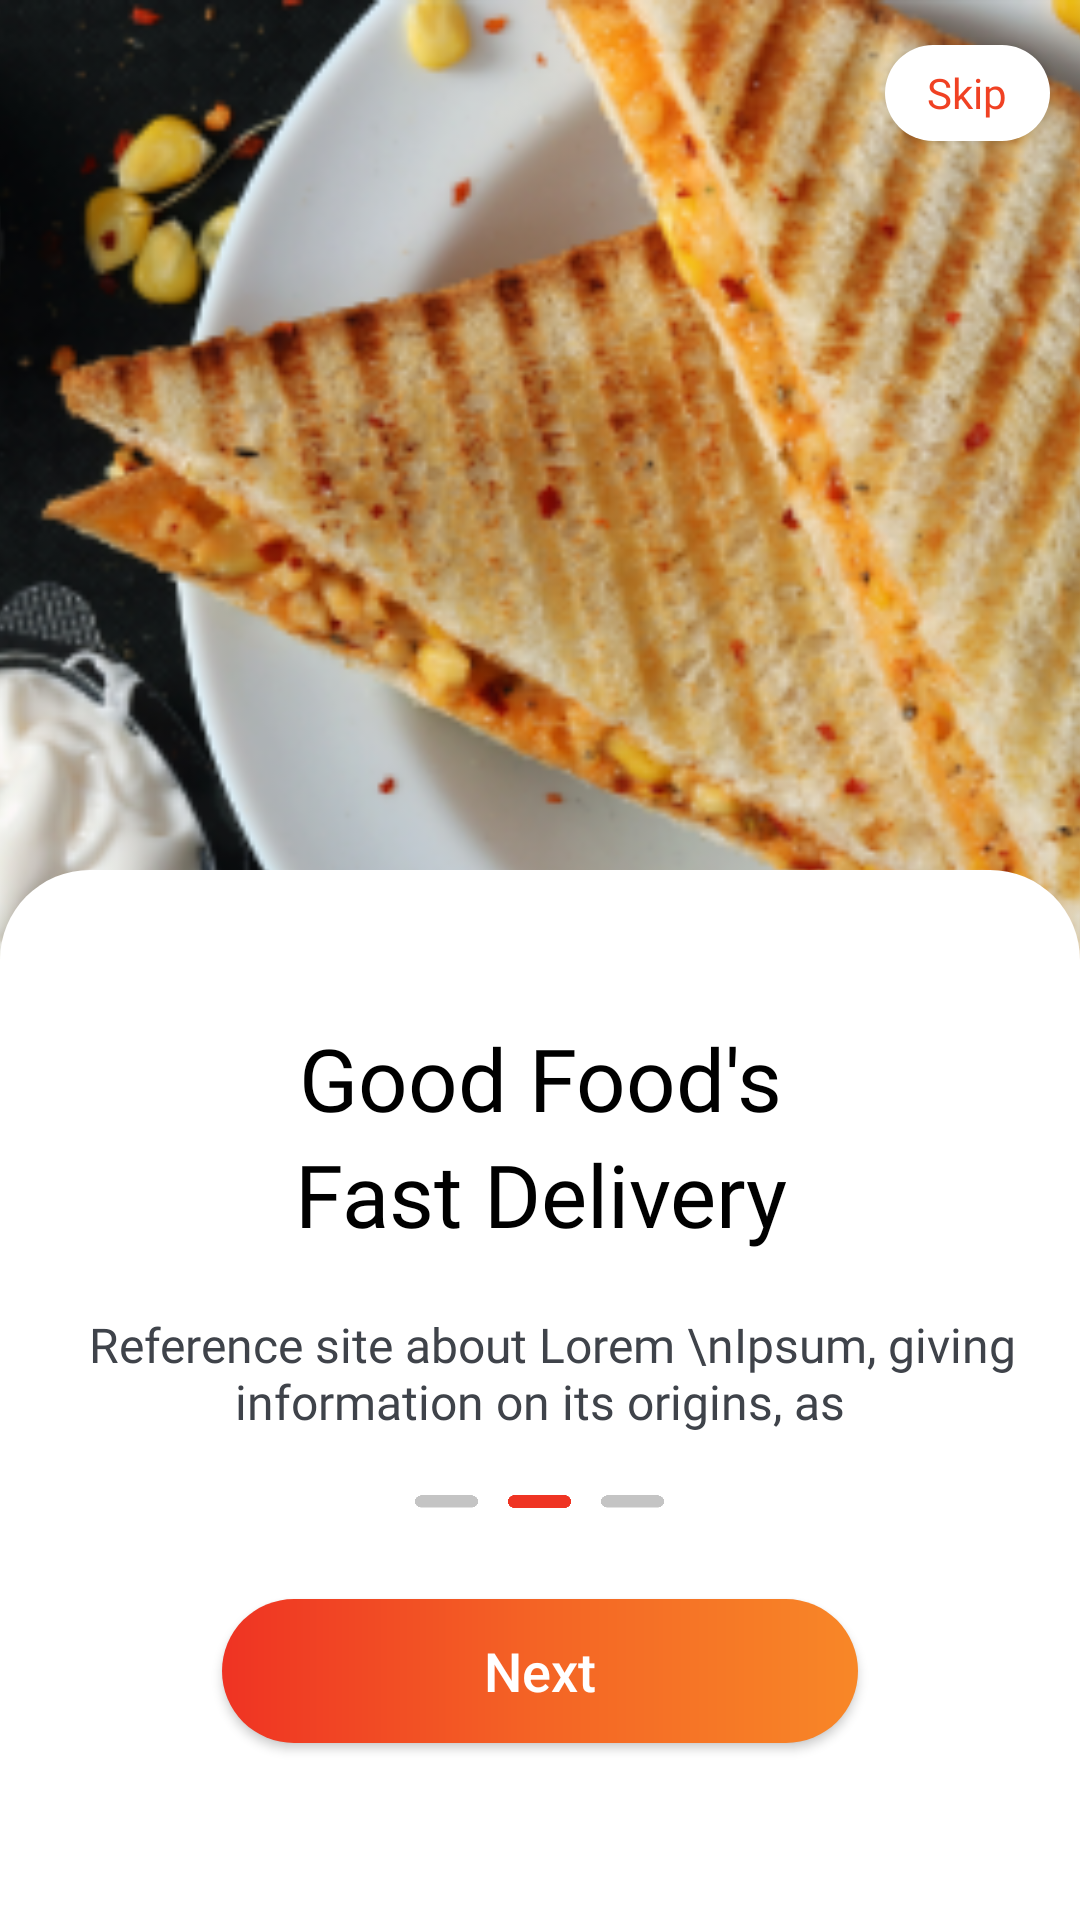

Layout XML and referenced resources for this Android screen:
<!-- AndroidManifest.xml: application theme MyTheme1 -->
<!-- res/layout/activity_get2.xml -->
<?xml version="1.0" encoding="utf-8"?>
<RelativeLayout
    xmlns:android="http://schemas.android.com/apk/res/android"
    xmlns:app="http://schemas.android.com/apk/res-auto"
    android:layout_width="match_parent"
    android:layout_height="match_parent"
    xmlns:tools="http://schemas.android.com/tools"
    tools:context=".activities.GetStarted2">

    

    <LinearLayout
        android:layout_width="match_parent"
        android:layout_height="match_parent"
        android:orientation="vertical"
        tools:context=".activities.SignUpLogin">

        <RelativeLayout
            android:layout_width="match_parent"
            android:layout_height="wrap_content"

            >
            <ImageView
                android:layout_width="match_parent"
                android:layout_height="500dp"
                android:src="@drawable/food3"
                android:scaleType="centerCrop"
                >

            </ImageView>

            <androidx.appcompat.widget.AppCompatButton
                android:id="@+id/SkipBtn"
                android:layout_width="55dp"
                android:layout_height="32dp"
                android:layout_alignParentRight="true"
                android:layout_marginStart="5dp"
                android:layout_marginTop="15dp"
                android:layout_marginEnd="10dp"
                android:layout_marginBottom="5dp"
                android:background="@drawable/btn_bg"
                android:backgroundTint="@color/white"
                android:fontFamily="@font/roboto_regular"
                android:text="Skip"
                android:textAllCaps="false"
                android:textColor="@color/Orange"
                android:textSize="14sp"
                tools:ignore="TouchTargetSizeCheck">

            </androidx.appcompat.widget.AppCompatButton>

            <LinearLayout
                android:layout_width="match_parent"
                android:layout_height="350dp"
                android:layout_alignParentBottom="true"
                android:layout_marginBottom="3dp"
                android:background="@drawable/bg_gestarted"
                android:orientation="vertical">


                <TextView
                    android:id="@+id/TxtGet2"
                    android:layout_width="match_parent"
                    android:layout_height="wrap_content"
                    android:layout_marginTop="50dp"
                    android:gravity="center"
                    android:text="Good Food's"
                    android:textColor="@color/black"
                    android:textSize="29sp"
                    android:fontFamily="@font/roboto_bold">

                </TextView>

                <TextView
                    android:id="@+id/TxtGeto"
                    android:layout_width="match_parent"
                    android:layout_height="wrap_content"
                    android:gravity="center"
                    android:text="Fast Delivery"
                    android:textColor="@color/black"
                    android:textSize="29sp"
                    android:fontFamily="@font/roboto_bold">

                </TextView>





                <TextView
                    android:layout_width="match_parent"
                    android:layout_height="wrap_content"
                    android:layout_marginTop="20dp"
                    android:gravity="center"
                    android:text="  Reference site about Lorem \nIpsum, giving information on its origins, as"
                    android:textColor="#3F434A"
                    android:fontFamily="@font/roboto_light"
                    android:textSize="16sp">

                </TextView>
                <LinearLayout
                    android:layout_width="match_parent"
                    android:layout_height="wrap_content"
                    android:layout_marginTop="20dp"
                    android:gravity="center"
                    android:orientation="horizontal">


                    <ImageView
                        android:layout_width="21dp"
                        android:layout_height="5dp"
                        android:layout_marginHorizontal="5dp"
                        android:src="@drawable/greyrect">

                    </ImageView>

                    <ImageView
                        android:layout_width="21dp"
                        android:layout_height="5dp"
                        android:layout_marginHorizontal="5dp"
                        android:src="@drawable/redrect">

                    </ImageView>

                    <ImageView
                        android:layout_width="21dp"
                        android:layout_height="5dp"
                        android:layout_marginHorizontal="5dp"
                        android:src="@drawable/greyrect">

                    </ImageView>

                </LinearLayout>

                <androidx.appcompat.widget.AppCompatButton
                  android:layout_gravity="center"
                    android:id="@+id/ContinueBtn"
                    android:layout_width="212dp"
                    android:layout_height="wrap_content"
                    android:layout_marginTop="30dp"
                    android:background="@drawable/btn_bg"
                    android:text="Next"
                    android:textAllCaps="false"
                    android:textColor="@color/white"
                    android:textSize="18sp">

                </androidx.appcompat.widget.AppCompatButton>


            </LinearLayout>


        </RelativeLayout>


    </LinearLayout>

</RelativeLayout>
<!-- resources referenced by this layout -->
<resources>
  <color name="Orange">#F04123</color>
  <color name="black">#000000</color>
  <color name="white">#FFFFFFFF</color>
  <!-- drawable bg_gestarted (drawable) -->
  <?xml version="1.0" encoding="utf-8"?>
  <shape android:shape="rectangle" xmlns:android="http://schemas.android.com/apk/res/android">
   <solid android:color="@color/white"/>
      <corners android:topLeftRadius="30dp" android:topRightRadius="30dp">
  
      </corners>
  </shape>
  <!-- drawable btn_bg (drawable) -->
  <?xml version="1.0" encoding="utf-8"?>
  <shape android:shape="rectangle"
      xmlns:android="http://schemas.android.com/apk/res/android">
      <gradient android:startColor="#EF3323" android:centerColor="#F46425"
          android:endColor="#F88727"/>
      <corners android:radius="100dp" />
  
  </shape>
  <!-- drawable food3: png bitmap (drawable, 214335 bytes) -->
  <!-- drawable greyrect: png bitmap (drawable, 1967 bytes) -->
  <!-- drawable redrect: png bitmap (drawable, 2017 bytes) -->
  <style name="MyTheme1" parent="Theme.AppCompat.Light.NoActionBar">
          
          <item name="colorPrimary">#F44336</item>
          <item name="colorPrimaryDark">#F44336</item>
          <item name="colorAccent">#F44336</item>
          
          <item name="colorSecondary">#F44336</item>
          <item name="colorSecondaryVariant">#F44336</item>
          <item name="colorOnSecondary">@color/red</item>
          
          <item name="android:statusBarColor">@color/white</item>
          <item name="bottomSheetDialogTheme">@style/AppBottomSheetDialogTheme</item>
      </style>
  <color name="red">#FF3727</color>
  <style name="AppBottomSheetDialogTheme" parent="Theme.Design.Light.BottomSheetDialog">
          <item name="bottomSheetStyle">@style/AppModalStyle</item>
      </style>
  <style name="AppModalStyle" parent="Widget.Design.BottomSheet.Modal">
          <item name="android:background">@drawable/bottom_sheet_bg</item>
      </style>
</resources>
